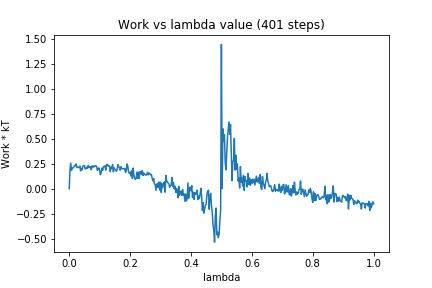

The data file committed next to this chart (first rows):
0, 0.0
1, 0.1842
2, 0.2556
3, 0.1835
4, 0.2078
5, 0.2059
6, 0.214
7, 0.2297
8, 0.2284
9, 0.2476
10, 0.2117
11, 0.2137
12, 0.2108
13, 0.2115
14, 0.2257
15, 0.1783
16, 0.2033
17, 0.1902
18, 0.226
19, 0.23
20, 0.2305
21, 0.1964
22, 0.2022
23, 0.2129
24, 0.2037
25, 0.2333
26, 0.2118
27, 0.2164
28, 0.219
29, 0.1897
30, 0.2268
31, 0.2133
32, 0.2267
33, 0.2188
34, 0.229
35, 0.2279
36, 0.224
37, 0.183
38, 0.1967
39, 0.2077
40, 0.1814
41, 0.1407
42, 0.1573
43, 0.2057
44, 0.1842
45, 0.2187
46, 0.2232
47, 0.228
48, 0.1847
49, 0.2359
50, 0.243
51, 0.2272
52, 0.2319
53, 0.2216
54, 0.1697
55, 0.2153
56, 0.2018
57, 0.2413
58, 0.1687
59, 0.208
60, 0.1938
... 340 more rows
